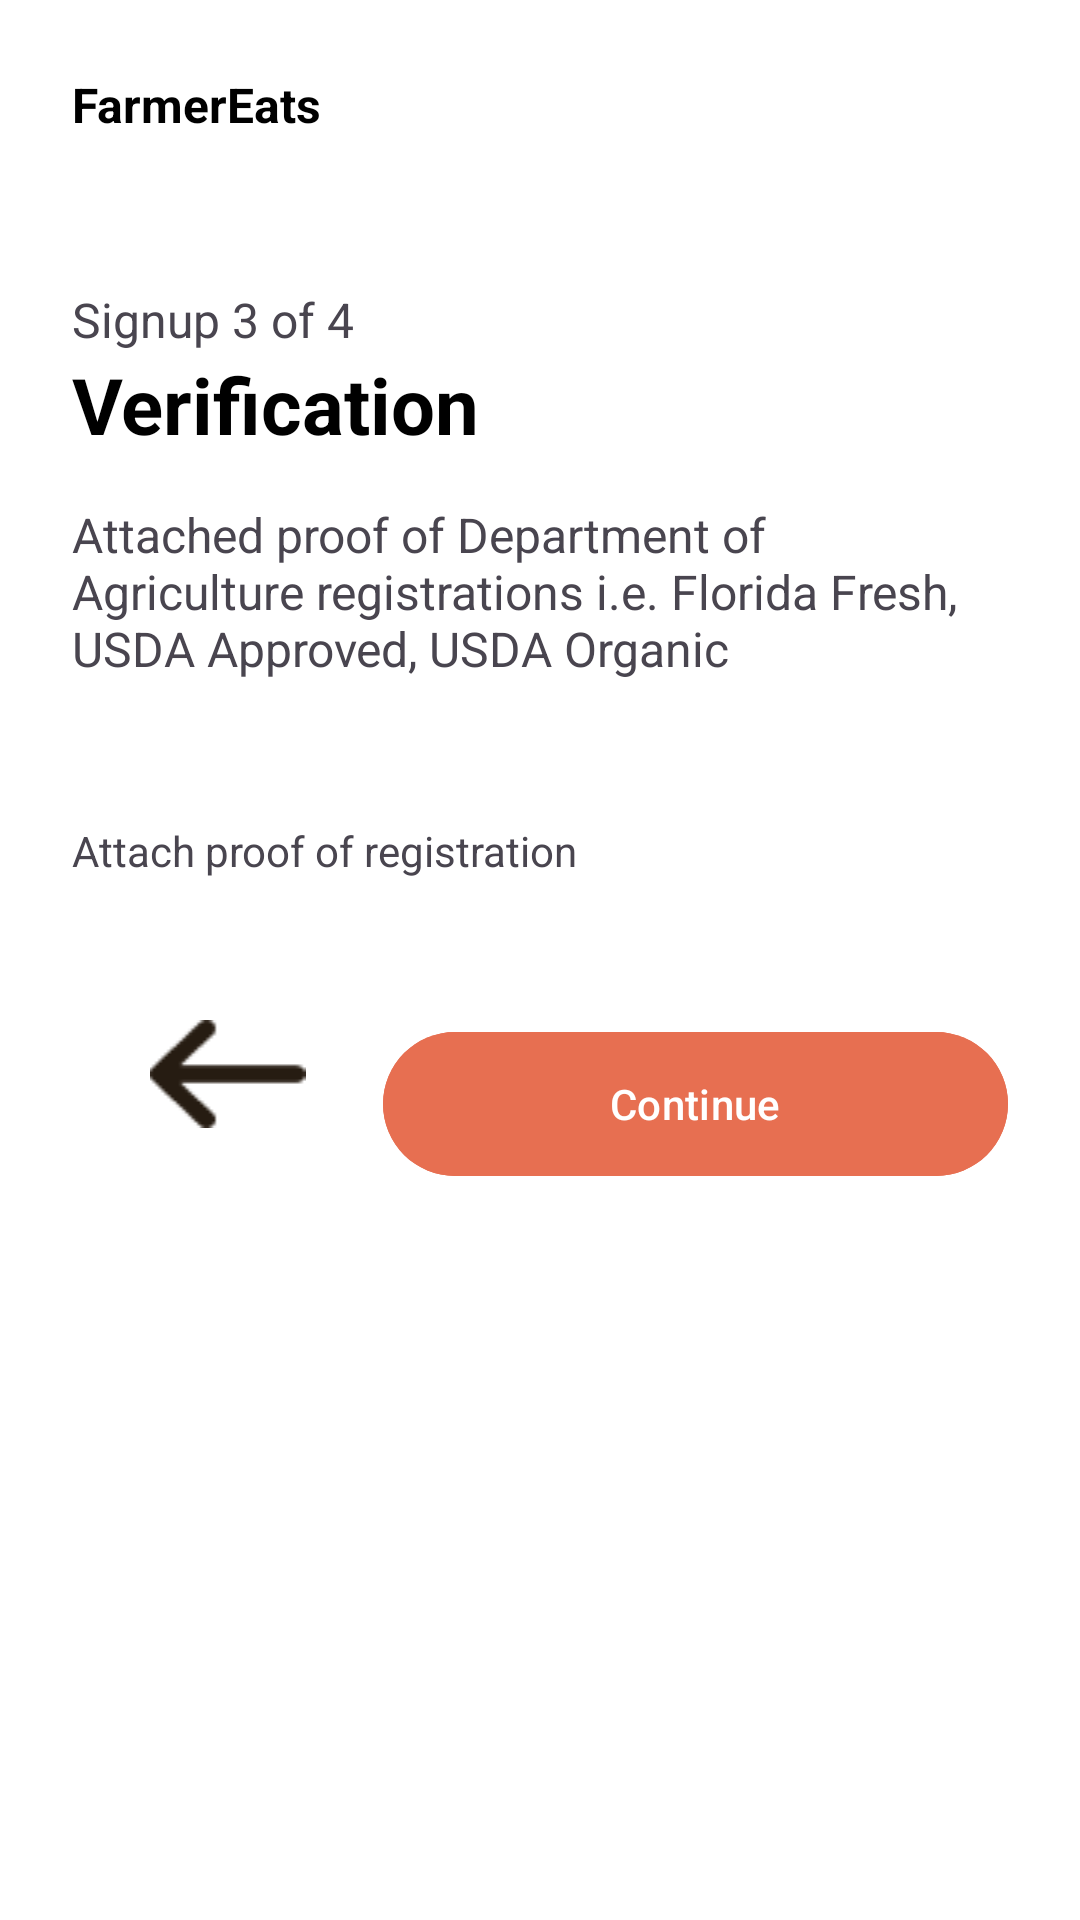

Android layout source for this screen:
<!-- AndroidManifest.xml: application theme Theme.BusinessOnboardingApp -->
<!-- res/layout/fragment_signupverification.xml -->
<?xml version="1.0" encoding="utf-8"?>
<androidx.constraintlayout.widget.ConstraintLayout
    xmlns:android="http://schemas.android.com/apk/res/android"
    xmlns:tools="http://schemas.android.com/tools"
    android:layout_width="match_parent"
    android:layout_height="match_parent"
    xmlns:app="http://schemas.android.com/apk/res-auto"
    android:padding="24dp"
    android:background="@color/white"
    tools:context=".ui.auth.SignupFragment">
    <TextView
        android:textColor="@color/black"
        android:id="@+id/txtAppName"
        android:layout_width="wrap_content"
        android:layout_height="wrap_content"
        android:text="@string/farmereats"
        android:textSize="16sp"
        android:textStyle="bold"
        android:layout_marginBottom="100dp"
        app:layout_constraintTop_toTopOf="parent"
        app:layout_constraintStart_toStartOf="parent"/>
    <TextView
        android:id="@+id/txtSubtitle"
        android:layout_width="wrap_content"
        android:layout_height="wrap_content"
        android:text="@string/signup3of4"
        android:textSize="16sp"
        android:paddingEnd="10dp"
        android:layout_marginTop="50dp"
        app:layout_constraintTop_toBottomOf="@id/txtAppName"
        app:layout_constraintStart_toStartOf="parent"/>
    <TextView
        android:textColor="@color/black"
        android:id="@+id/txtVerification"
        android:layout_width="wrap_content"
        android:layout_height="wrap_content"
        android:text="@string/verification"
        android:textSize="26sp"
        android:textStyle="bold"
        app:layout_constraintTop_toBottomOf="@id/txtSubtitle"
        app:layout_constraintStart_toStartOf="parent"/>
    <TextView
        android:id="@+id/txtDescription"
        android:layout_width="wrap_content"
        android:layout_height="wrap_content"
        android:text="@string/desccontent"
        android:textSize="16sp"
        android:paddingEnd="10dp"
        android:layout_marginTop="50dp"
        app:layout_constraintTop_toBottomOf="@id/txtSubtitle"
        app:layout_constraintStart_toStartOf="parent"/>
    <LinearLayout
        android:layout_width="match_parent"
        android:layout_height="wrap_content"
        android:orientation="horizontal"
        android:id="@+id/ll_attach"
        android:layout_marginTop="24dp"
        app:layout_constraintTop_toBottomOf="@id/txtDescription"
        app:layout_constraintStart_toStartOf="parent"
        app:layout_constraintEnd_toEndOf="parent">
        <TextView
            android:layout_gravity="center_vertical"
            android:gravity="center_vertical"
            android:id="@+id/txt_attach"
            android:layout_marginRight="50dp"
            android:layout_width="wrap_content"
            android:text="@string/attach_proof_of_registration"
            android:layout_height="wrap_content"/>

        <ImageView
            android:background="@drawable/bg_circle_orange"
            android:padding="12dp"
            android:id="@+id/imgattach"
            android:layout_width="wrap_content"
            android:layout_height="wrap_content"
            android:layout_gravity="end"
            android:src="@drawable/ic_camera" />
    </LinearLayout>
    <LinearLayout
        android:id="@+id/ll_filePreview"
        android:layout_width="0dp"
        android:layout_height="wrap_content"
        android:orientation="horizontal"
        android:padding="12dp"
        android:background="@color/lightgrey"
        android:layout_marginTop="16dp"
        android:visibility="gone"
        app:layout_constraintTop_toBottomOf="@id/ll_attach"
        app:layout_constraintStart_toStartOf="parent"
        app:layout_constraintEnd_toEndOf="parent">

        <TextView
            android:id="@+id/txtFileName"
            android:layout_weight="1"
            android:layout_width="0dp"
            android:layout_height="wrap_content"
            android:textColor="@color/black"
            android:text="file.pdf"/>

        <ImageView
            android:id="@+id/imgRemove"
            android:layout_width="wrap_content"
            android:layout_height="wrap_content"
            android:src="@drawable/ic_close"/>
    </LinearLayout>
    <LinearLayout
        android:layout_width="match_parent"
        android:layout_height="wrap_content"
        android:orientation="horizontal"
        android:id="@+id/ll_continue"
        android:layout_marginTop="24dp"
        android:weightSum="3"
        app:layout_constraintTop_toBottomOf="@id/ll_filePreview"
        app:layout_constraintStart_toStartOf="parent"
        app:layout_constraintEnd_toEndOf="parent">
        <ImageView
            android:layout_gravity="start"
            android:layout_weight="1"
            android:id="@+id/imgback"
            android:src="@drawable/ic_back"
            android:layout_width="wrap_content"
            android:layout_height="wrap_content"
            android:textSize="16sp"/>
        <com.google.android.material.button.MaterialButton
            android:id="@+id/btncontibue"
            android:layout_weight="2"
            android:layout_width="wrap_content"
            android:layout_height="56dp"
            android:text="Continue"
            android:textAllCaps="false"
            android:backgroundTint="@color/orange"
            app:cornerRadius="28dp" />
    </LinearLayout>
</androidx.constraintlayout.widget.ConstraintLayout>
<!-- resources referenced by this layout -->
<resources>
  <color name="black">#FF000000</color>
  <color name="lightgrey">#f7f5ff</color>
  <color name="orange">#E76F51</color>
  <color name="white">#FFFFFFFF</color>
  <!-- drawable ic_back: png bitmap (drawable, 739 bytes) -->
  <!-- drawable ic_camera: png bitmap (drawable, 974 bytes) -->
  <!-- drawable ic_close: png bitmap (drawable, 510 bytes) -->
  <string name="attach_proof_of_registration">Attach proof of registration</string>
  <string name="desccontent">Attached proof of Department of Agriculture registrations i.e. Florida Fresh, USDA Approved, USDA Organic</string>
  <string name="farmereats">FarmerEats</string>
  <string name="signup3of4">Signup 3 of 4</string>
  <string name="verification">Verification</string>
  <style name="Theme.BusinessOnboardingApp" parent="Base.Theme.BusinessOnboardingApp" />
  <style name="Base.Theme.BusinessOnboardingApp" parent="Theme.Material3.DayNight.NoActionBar">
          
          
      </style>
</resources>
